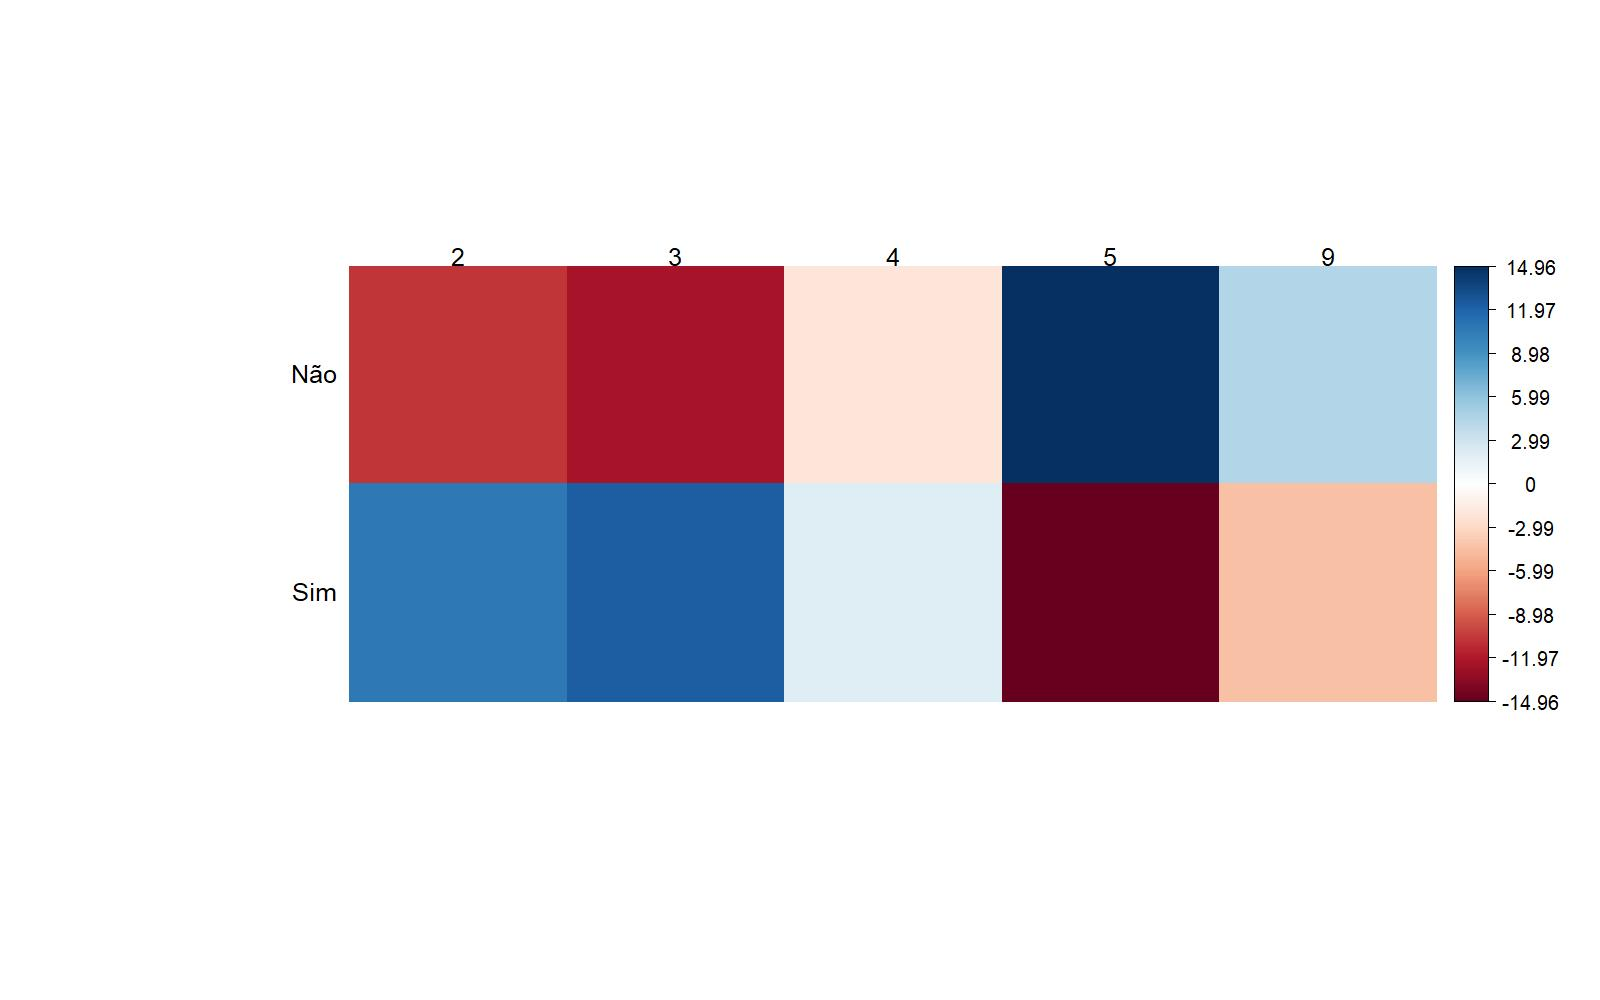

The file beside this chart, header and first rows:
; 2; 3; 4; 5; 9
Não; 187754; 58947; 66400; 462151; 35491
Sim; 2351; 904; 737; 4085; 284
